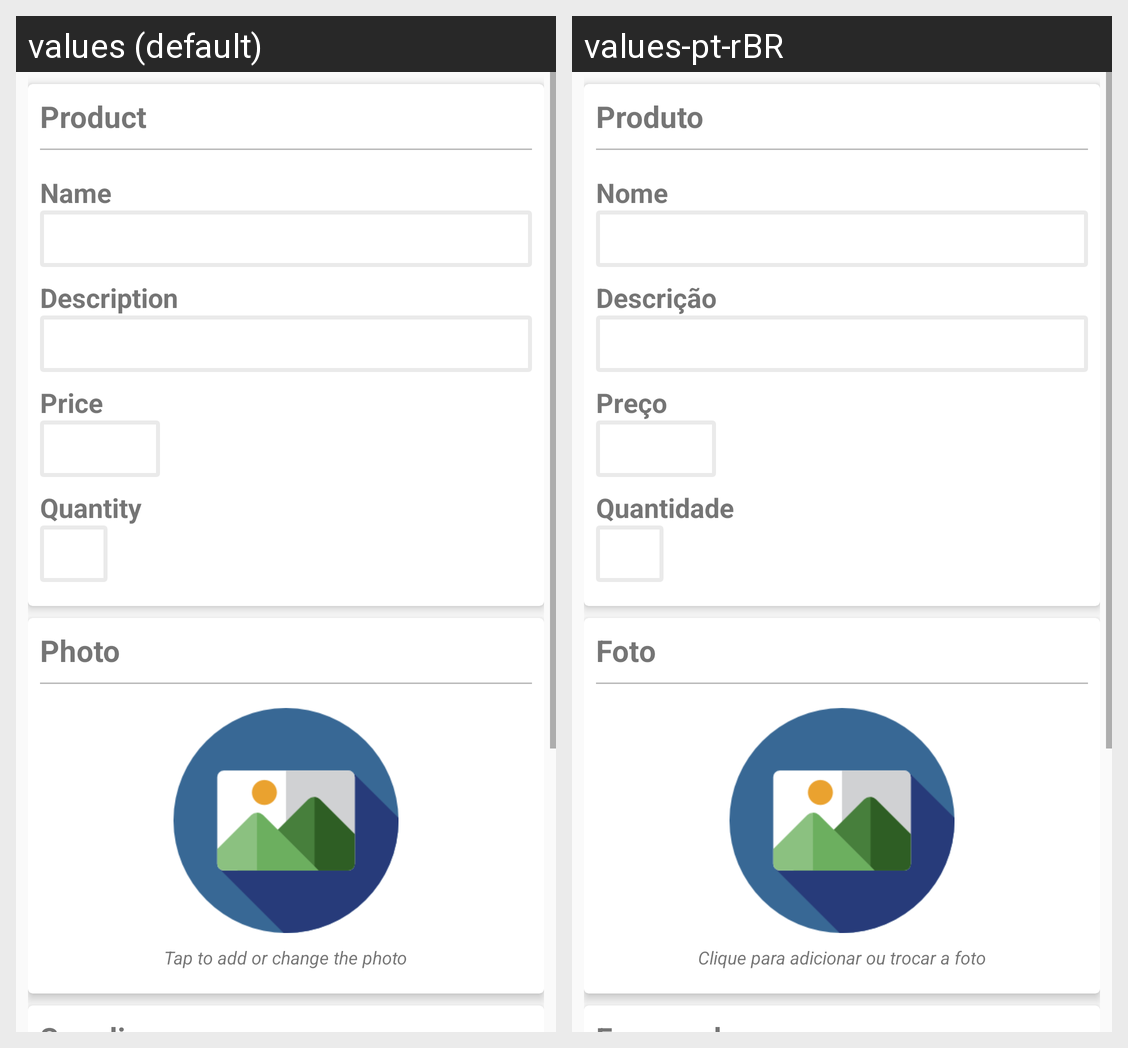

Strings drawn on this Android screen and how each of the app's shown locales translates them:
Android screen res/layout/activity_details.xml rendered under 2 locales, left to right: values (default), values-pt-rBR. Device: Nexus 5 (rendered at 1080×1920; each locale shown at half size, 540×960, under a caption strip naming it); theme AppTheme.
Strings drawn on this screen, with the default value and each locale's value (text and hints the layout hard-codes, and strings that could not be matched under every locale, appear in the picture but are not listed):

product
  values: Product
  values-pt-rBR: Produto

name
  values: Name
  values-pt-rBR: Nome

description
  values: Description
  values-pt-rBR: Descrição

price
  values: Price
  values-pt-rBR: Preço

quantity
  values: Quantity
  values-pt-rBR: Quantidade

photo
  values: Photo
  values-pt-rBR: Foto

photo_hint
  values: Tap to add or change the photo
  values-pt-rBR: Clique para adicionar ou trocar a foto
